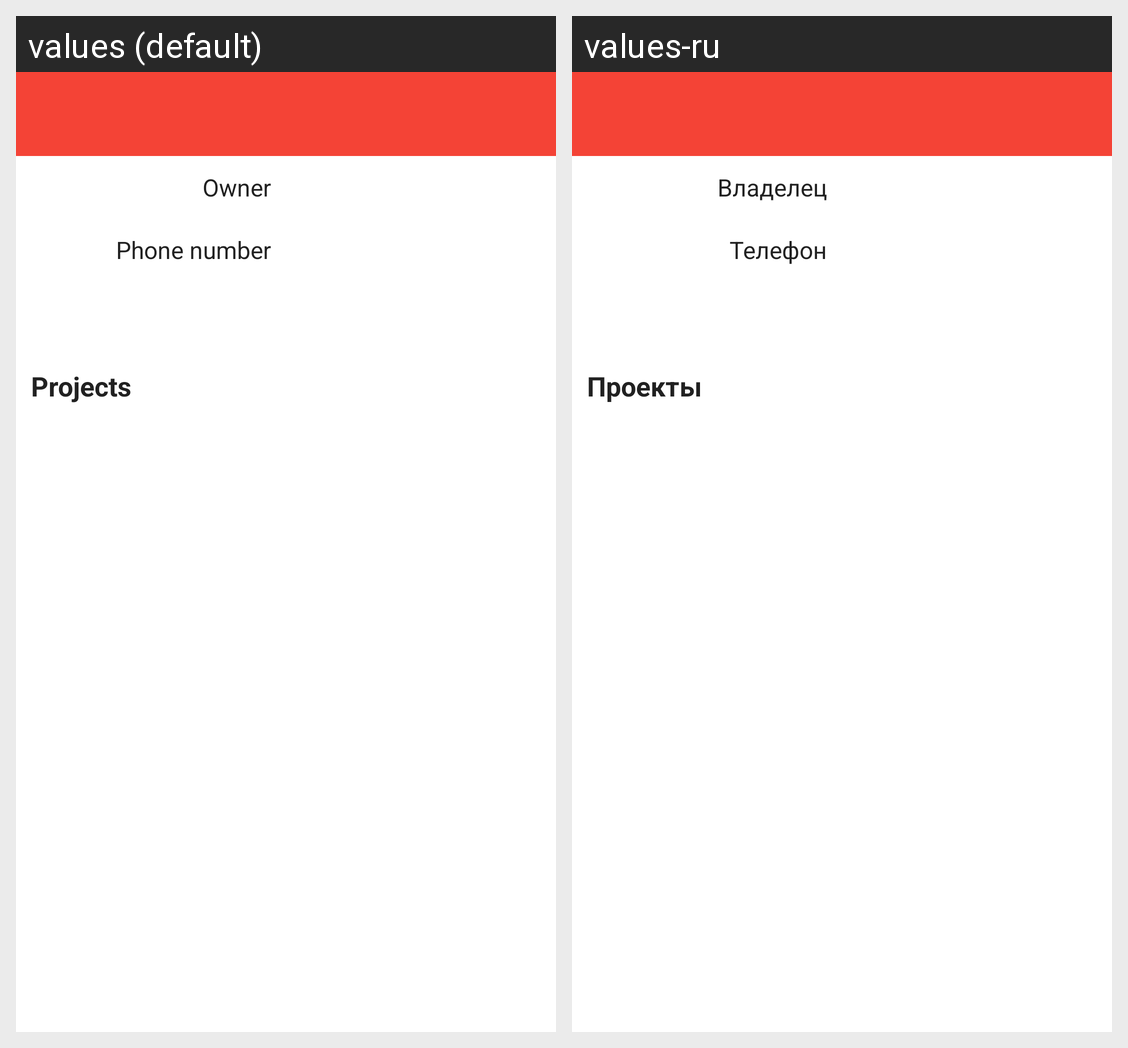

The same Android screen rendered under two of its app's locales, left to right. List the strings drawn on it with the default value and each locale's translation.
Android screen res/layout/activity_company_view.xml rendered under 2 locales, left to right: values (default), values-ru. Device: Nexus 5 (rendered at 1080×1920; each locale shown at half size, 540×960, under a caption strip naming it); theme AppTheme.
Strings drawn on this screen, with the default value and each locale's value (text and hints the layout hard-codes, and strings that could not be matched under every locale, appear in the picture but are not listed):

owner_name
  values: Owner
  values-ru: Владелец

phone
  values: Phone number
  values-ru: Телефон

project
  values: Projects
  values-ru: Проекты
